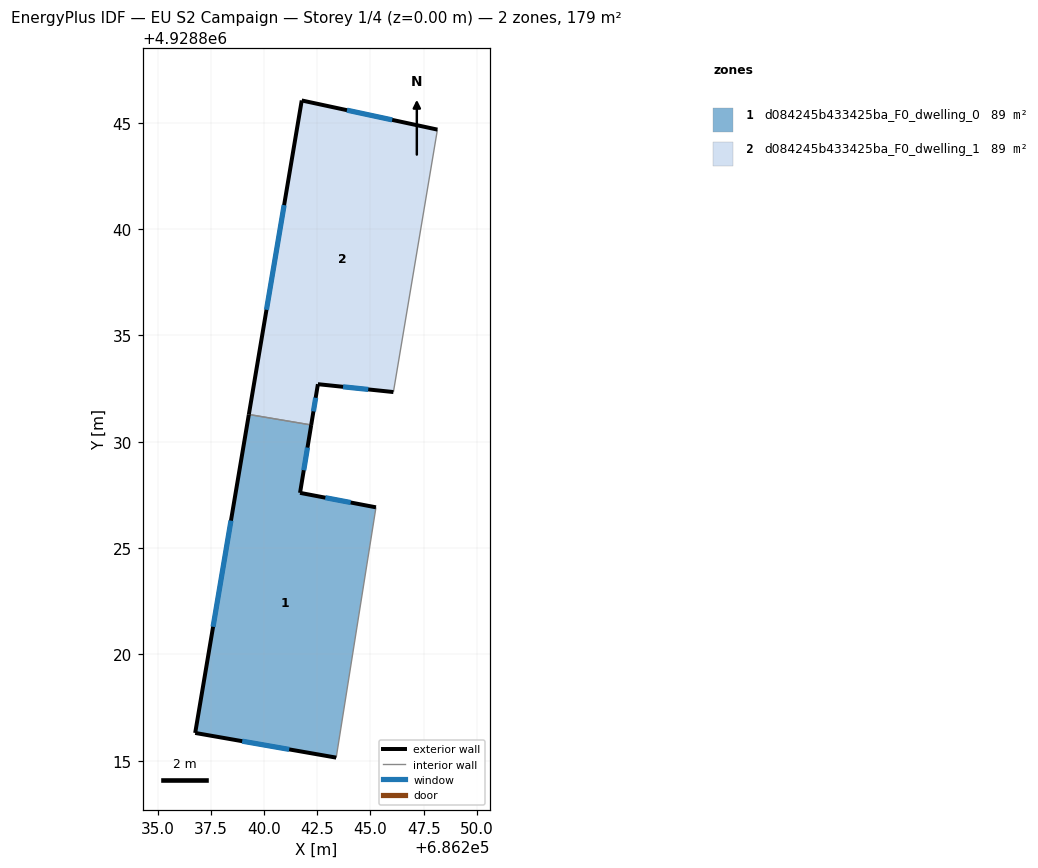
=== STOREY PLAN SPEC (per zone: floor XY polygon, exterior-wall plan segments, windows/doors) ===
zone 1: d084245b433425ba_F0_dwelling_0  (89.4 m²)
  floor: (686243.39, 4928815.15) (686245.26, 4928826.92) (686241.69, 4928827.60) (686242.21, 4928830.79) (686239.28, 4928831.28) (686236.76, 4928816.31)
  exterior wall: (686241.69, 4928827.60) – (686245.26, 4928826.92)  [3.6 m]
    window: (686242.88, 4928827.37) – (686244.07, 4928827.14)  [1.2 m²]
  exterior wall: (686243.39, 4928815.15) – (686236.76, 4928816.31)  [6.7 m]
    window: (686241.18, 4928815.54) – (686238.97, 4928815.92)  [2.2 m²]
  exterior wall: (686236.76, 4928816.31) – (686239.28, 4928831.28)  [15.2 m]
    window: (686237.60, 4928821.30) – (686238.44, 4928826.29)  [5.1 m²]
  exterior wall: (686242.21, 4928830.79) – (686241.69, 4928827.60)  [3.2 m]
    window: (686242.04, 4928829.73) – (686241.86, 4928828.66)  [1.1 m²]
  interior walls: 2
zone 2: d084245b433425ba_F0_dwelling_1  (89.4 m²)
  floor: (686246.08, 4928832.34) (686248.15, 4928844.68) (686241.77, 4928846.05) (686239.28, 4928831.28) (686242.21, 4928830.79) (686242.53, 4928832.71)
  exterior wall: (686246.08, 4928832.34) – (686242.53, 4928832.71)  [3.6 m]
    window: (686244.90, 4928832.46) – (686243.71, 4928832.58)  [1.2 m²]
  exterior wall: (686242.53, 4928832.71) – (686242.21, 4928830.79)  [1.9 m]
    window: (686242.42, 4928832.07) – (686242.32, 4928831.43)  [0.6 m²]
  exterior wall: (686239.28, 4928831.28) – (686241.77, 4928846.05)  [15.0 m]
    window: (686240.11, 4928836.20) – (686240.94, 4928841.13)  [5.0 m²]
  exterior wall: (686241.77, 4928846.05) – (686248.15, 4928844.68)  [6.5 m]
    window: (686243.90, 4928845.59) – (686246.02, 4928845.13)  [2.2 m²]
  interior walls: 2

=== DERIVED (storey summary) ===
Building: EU S2 Campaign
Storey: 1 of 4  (floor level z = 0.00 m)
Storey gross floor area: 178.8 m²
Zones on this storey: 2
  - d084245b433425ba_F0_dwelling_0: floor 89.4 m²; exterior wall 28.8 m (86.4 m²); 4 window(s) 9.6 m²; WWR 11.1%
  - d084245b433425ba_F0_dwelling_1: floor 89.4 m²; exterior wall 27.0 m (81.0 m²); 4 window(s) 9.0 m²; WWR 11.1%
Zone adjacency (shared interzone walls):
  - d084245b433425ba_F0_dwelling_0 ↔ d084245b433425ba_F0_dwelling_1